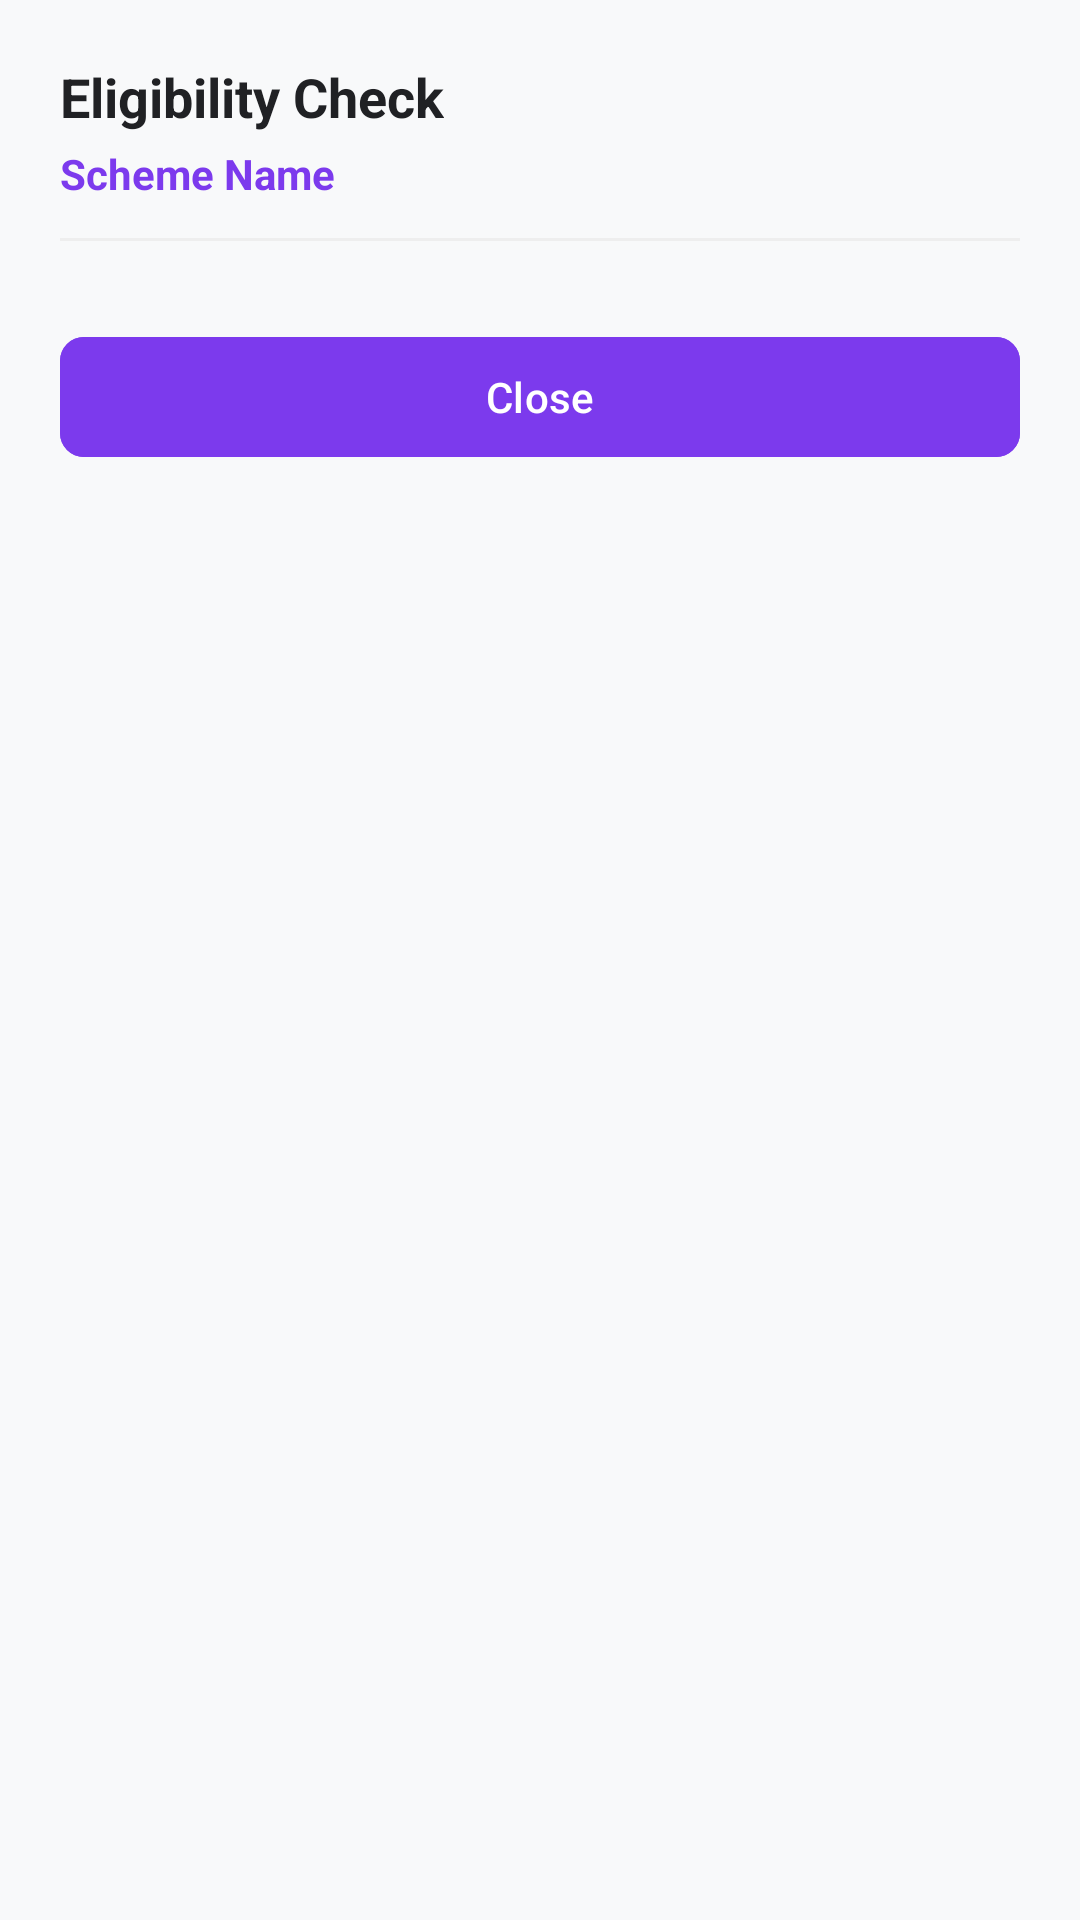

Produce the Android XML layout that renders to this screen, including the resource entries it uses.
<!-- AndroidManifest.xml: application theme Theme.Yojnika -->
<!-- res/layout/dialog_eligibility.xml -->
<?xml version="1.0" encoding="utf-8"?>
<LinearLayout xmlns:android="http://schemas.android.com/apk/res/android"
    xmlns:app="http://schemas.android.com/apk/res-auto"
    android:layout_width="match_parent"
    android:layout_height="wrap_content"
    android:orientation="vertical"
    android:padding="20dp">

    <TextView
        android:id="@+id/tvDialogTitle"
        android:layout_width="wrap_content"
        android:layout_height="wrap_content"
        android:text="Eligibility Check"
        android:textColor="@color/text_primary"
        android:textSize="18sp"
        android:textStyle="bold" />

    <TextView
        android:id="@+id/tvDialogSchemeName"
        android:layout_width="wrap_content"
        android:layout_height="wrap_content"
        android:layout_marginTop="4dp"
        android:text="Scheme Name"
        android:textColor="@color/primary"
        android:textSize="14sp"
        android:textStyle="bold" />

    <View
        android:layout_width="match_parent"
        android:layout_height="1dp"
        android:layout_marginTop="12dp"
        android:layout_marginBottom="12dp"
        android:background="@color/divider" />

    <LinearLayout
        android:id="@+id/llDialogCriteriaContainer"
        android:layout_width="match_parent"
        android:layout_height="wrap_content"
        android:orientation="vertical" />

    <com.google.android.material.button.MaterialButton
        android:id="@+id/btnDialogClose"
        android:layout_width="match_parent"
        android:layout_height="48dp"
        android:layout_marginTop="16dp"
        android:backgroundTint="@color/primary"
        android:text="Close"
        android:textColor="@color/white"
        app:cornerRadius="8dp" />

</LinearLayout>
<!-- resources referenced by this layout -->
<resources>
  <color name="divider">#EEEEEE</color>
  <color name="primary">#7C3AED</color>
  <color name="text_primary">#202124</color>
  <color name="white">#FFFFFF</color>
  <style name="Theme.Yojnika" parent="Theme.Material3.DayNight.NoActionBar">
          
          <item name="colorPrimary">@color/primary</item>
          <item name="colorPrimaryVariant">@color/primary_dark</item>
          <item name="colorOnPrimary">@color/on_primary</item>
  
          
          <item name="colorSecondary">@color/secondary</item>
          <item name="colorSecondaryVariant">@color/secondary_dark</item>
          <item name="colorOnSecondary">@color/on_secondary</item>
  
          
          <item name="android:statusBarColor">@color/primary</item>
          <item name="android:windowLightStatusBar" tools:targetApi="m">false</item>
          <item name="android:navigationBarColor">@color/surface</item>
          <item name="android:windowLightNavigationBar" tools:targetApi="o_mr1">true</item>
  
          
          <item name="android:windowBackground">@color/background</item>
          <item name="colorSurface">@color/surface</item>
          <item name="colorOnSurface">@color/text_primary</item>
      </style>
  <color name="primary_dark">#5B21B6</color>
  <color name="on_primary">#FFFFFF</color>
  <color name="secondary">#34A853</color>
  <color name="secondary_dark">#1E8E3E</color>
  <color name="on_secondary">#FFFFFF</color>
  <color name="surface">#FFFFFF</color>
  <color name="background">#F8F9FA</color>
</resources>
